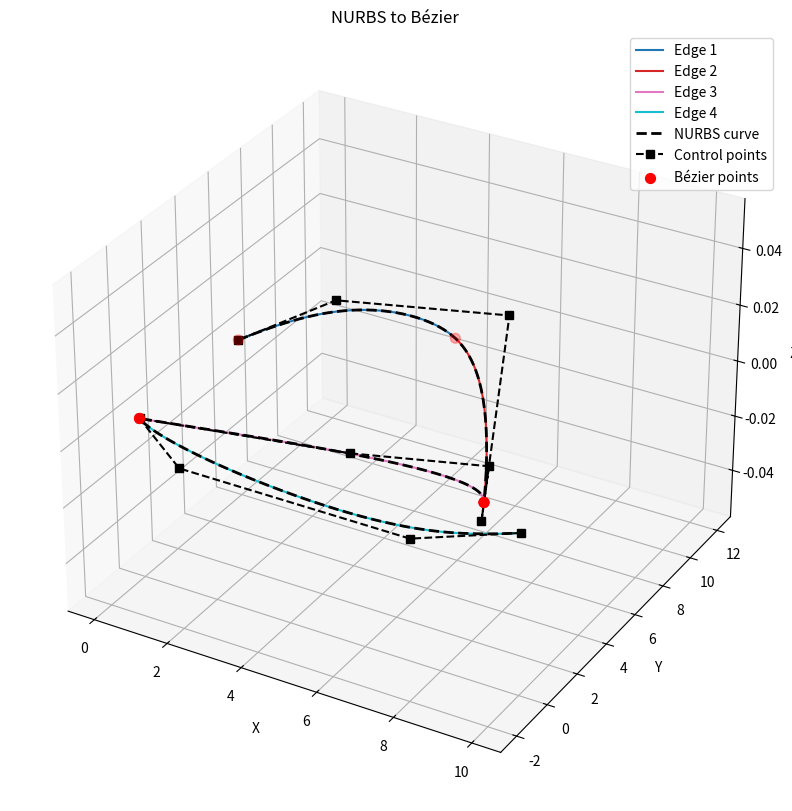

Reproduce this figure in Python.
import numpy as np
import matplotlib.pyplot as plt
from scipy.special import comb
import matplotlib.cm as cm


def algo1(nodes, degree, interval_index):
    S = np.eye(1)
    for k in range(1, degree + 1):
        begin = max(0, interval_index - k)
        end = min(len(nodes), interval_index + k + 2)
        local_nodes = nodes[begin:end]

        A = np.zeros((k, k + 1))
        B = np.zeros((k, k + 1))

        for l in range(k):
            idx = l + 1
            denominator = local_nodes[idx + k] - local_nodes[idx]
            alpha = (
                (local_nodes[k] - local_nodes[idx]) / denominator
                if denominator != 0
                else 0.0
            )
            beta = (
                (local_nodes[k + 1] - local_nodes[idx]) / denominator
                if denominator != 0
                else 0.0
            )

            A[l, l] = 1 - alpha
            A[l, l + 1] = alpha
            B[l, l] = 1 - beta
            B[l, l + 1] = beta

        S_up = S @ A
        S_down = S[-1:] @ B
        S = np.vstack([S_up, S_down])

    return S


def bernstein(i, degree, t):
    return comb(degree, i) * (t**i) * (1 - t) ** (degree - i)


def evalBezierCurve(control_points, weights, degree, nb_points=100):
    t = np.linspace(0, 1, nb_points)
    curve = np.zeros((nb_points, control_points.shape[1]))

    for i in range(degree + 1):
        B = bernstein(i, degree, t)
        WB = weights[i] * B
        temp = WB[:, np.newaxis] * control_points[i]
        curve += temp

    denominator = np.zeros(nb_points)

    for i in range(degree + 1):
        B = bernstein(i, degree, t)
        WB = weights[i] * B
        denominator += WB

    curve = curve / denominator[:, np.newaxis]
    return curve


def evalNURBSCurve(nodes, control_points, weights, degree, nb_points=300):
    u_min = nodes[degree]
    u_max = nodes[-degree - 1]
    u_vals = np.linspace(u_min, u_max, nb_points)
    curve = np.zeros((nb_points, control_points.shape[1]))

    for idx, u in enumerate(u_vals):
        numerator = np.zeros(control_points.shape[1])
        denominator = 0.0
        for i in range(len(control_points)):
            N = R_de_Boor(i, degree, nodes, u)
            numerator += weights[i] * N * control_points[i]
            denominator += weights[i] * N
        curve[idx] = numerator / denominator
    return curve


def eval_surface_nurbs(
    nodes_u,
    nodes_v,
    control_points,
    weights,
    degree_u,
    degree_v,
    nb_points_u=50,
    nb_points_v=50,
):
    u_min = nodes[degree_u]
    u_max = nodes[-degree_u - 1]
    u_vals = np.linspace(u_min, u_max, nb_points_u)

    v_min = nodes[degree_v]
    v_max = nodes[-degree_v - 1]
    v_vals = np.linspace(v_min, v_max, nb_points_v)

    surface = np.zeros((nb_points_u, nb_points_v, 3))

    for iu, u in enumerate(u_vals):
        for iv, v in enumerate(v_vals):
            numerator = np.zeros(3)
            denominator = 0.0
            for i in range(control_points.shape[0]):
                Ni = evalDeBoorSurface(i, degree_u, nodes_u, u)
                for j in range(control_points.shape[1]):
                    Mj = evalDeBoorSurface(j, degree_v, nodes_v, v)
                    weights_ij = weights[i, j]
                    NMi_w = Ni * Mj * weights_ij
                    numerator += NMi_w * control_points[i, j]
                    denominator += NMi_w
            surface[iu, iv] = numerator / denominator if denominator != 0 else numerator
    return surface


def R_de_Boor(i, degree, nodes, u):
    n = len(nodes) - 1
    if degree == 0:
        if i >= n:
            return 0.0
        return 1.0 if nodes[i] <= u < nodes[i + 1] else 0.0
    first_part = 0.0
    second_part = 0.0
    if (i + degree) < n:
        denom1 = nodes[i + degree] - nodes[i]
        if denom1 != 0:
            first_part = (u - nodes[i]) / denom1 * R_de_Boor(i, degree - 1, nodes, u)
    if (i + degree + 1) < n:
        denom2 = nodes[i + degree + 1] - nodes[i + 1]
        if denom2 != 0:
            second_part = (
                (nodes[i + degree + 1] - u)
                / denom2
                * R_de_Boor(i + 1, degree - 1, nodes, u)
            )
    return first_part + second_part


# on l'ajoute pour les surfaces specifiquement
def evalDeBoorSurface(i, degree, nodes, parameter):
    n = len(nodes) - 1
    if degree == 0:
        if i >= n:
            return 0.0
        return 1.0 if nodes[i] <= parameter < nodes[i + 1] else 0.0
    first_part = 0.0
    second_part = 0.0
    if (i + degree) < n:
        denom1 = nodes[i + degree] - nodes[i]
        if denom1 != 0:
            first_part = (
                (parameter - nodes[i])
                / denom1
                * evalDeBoorSurface(i, degree - 1, nodes, parameter)
            )
    if (i + degree + 1) < n:
        denom2 = nodes[i + degree + 1] - nodes[i + 1]
        if denom2 != 0:
            second_part = (
                (nodes[i + degree + 1] - parameter)
                / denom2
                * evalDeBoorSurface(i + 1, degree - 1, nodes, parameter)
            )
    return first_part + second_part


nodes = [0, 0, 0, 0, 1 / 5, 2 / 5, 2 / 5, 3 / 5, 3 / 5, 3 / 5, 1, 1, 1, 1]

degree = 3

control_points = np.array(
    [
        [0, 6, 0],
        [1, 10, 0],
        [5, 12, 0],
        [9, 0, 0],
        [8, 3, 0],
        [5, 1.5, 0],
        [0, 0, 0],
        [2, -2, 0],
        [8, -2, 0],
        [10, 0, 0],
    ]
)

weights = np.array([1, 2, 2, 1, 0.5, 0.5, 1, 1, 2, 1])

bezier_segments = []

for i in range(degree, len(nodes) - degree - 1):
    if nodes[i] != nodes[i + 1]:
        first = i - degree
        laste = i
        if first < 0 or laste >= len(control_points):
            continue

        S = algo1(nodes, degree, i)
        print(f"Matrice S pour l'intervalle {i} :")
        print(S)
        print()

        local_points = control_points[first : laste + 1]
        local_weights = weights[first : laste + 1]

        weighted_points = local_weights[:, np.newaxis] * local_points
        bezier_weighted_points = S @ weighted_points
        bezier_weights = S @ local_weights

        bezier_points = bezier_weighted_points / bezier_weights[:, np.newaxis]

        curve = evalBezierCurve(bezier_points, bezier_weights, degree)
        bezier_segments.append(curve)

nurbs_curve = evalNURBSCurve(nodes, control_points, weights, degree)

fig = plt.figure(figsize=(12, 10))
ax = fig.add_subplot(111, projection="3d")
colors = cm.get_cmap("tab10", len(bezier_segments))

for idx, segment in enumerate(bezier_segments):
    ax.plot(
        segment[:, 0],
        segment[:, 1],
        segment[:, 2],
        color=colors(idx),
        label=f"Edge {idx+1}",
    )

# NURBS brute
ax.plot(
    nurbs_curve[:, 0],
    nurbs_curve[:, 1],
    nurbs_curve[:, 2],
    "k--",
    linewidth=2,
    label="NURBS curve",
)

# Points de contrôle
ax.plot(
    control_points[:, 0],
    control_points[:, 1],
    control_points[:, 2],
    "ks--",
    label="Control points",
)

u_vals = np.linspace(nodes[degree], nodes[-degree - 1], 1000)
x_vals = []
y_vals = []
z_vals = []
for u in nodes[degree:-degree]:
    numerator = np.zeros(control_points.shape[1])
    denominator = 0.0
    for i in range(len(control_points)):
        N = R_de_Boor(i, degree, nodes, u)
        numerator += weights[i] * N * control_points[i]
        denominator += weights[i] * N
    point = numerator / denominator
    x_vals.append(point[0])
    y_vals.append(point[1])
    z_vals.append(point[2])

ax.scatter(x_vals, y_vals, z_vals, color="red", s=50, label="Bézier points")

ax.set_title("NURBS to Bézier")
ax.set_xlabel("X")
ax.set_ylabel("Y")
ax.set_zlabel("Z")
ax.legend()
ax.grid(True)
plt.show()
